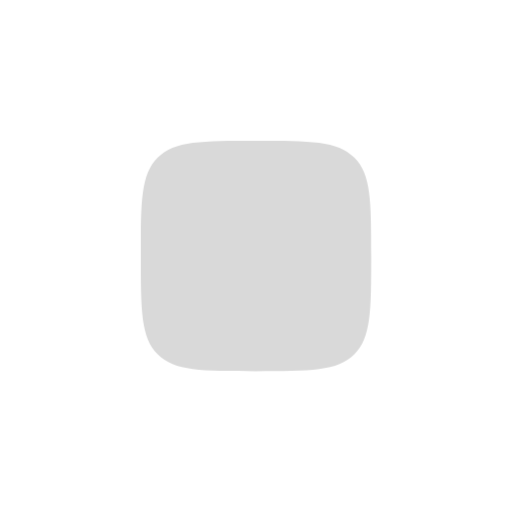
t = 0.00 s
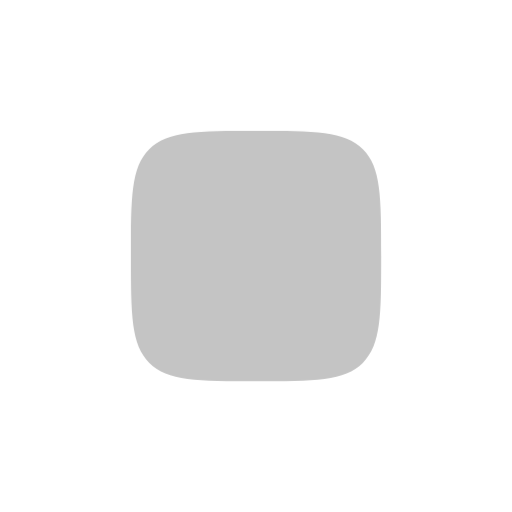
t = 0.15 s
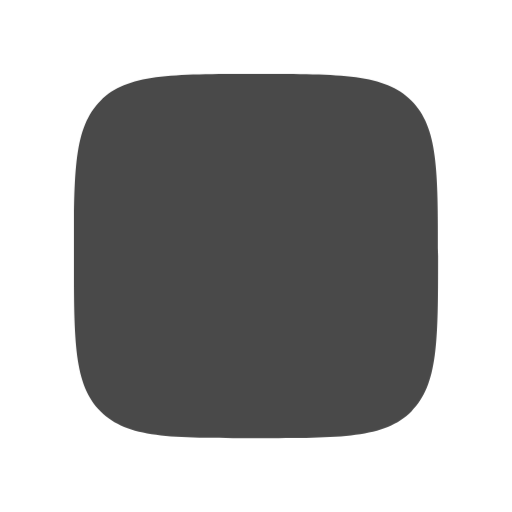
t = 0.45 s
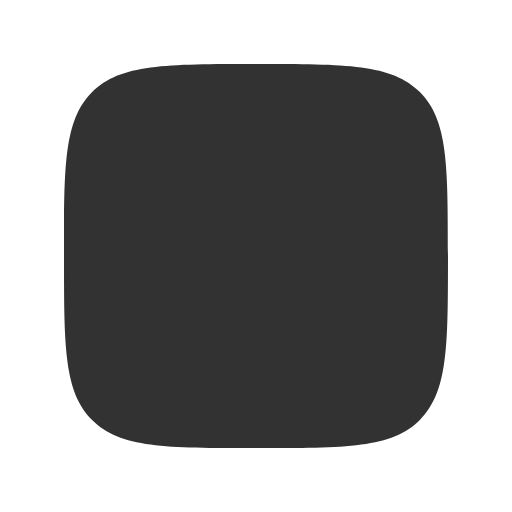
t = 0.60 s
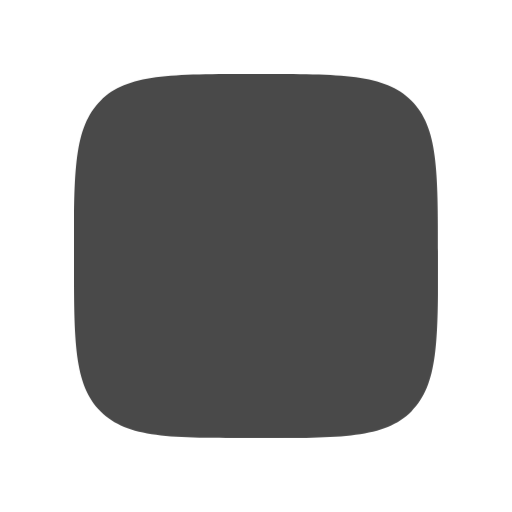
t = 0.75 s
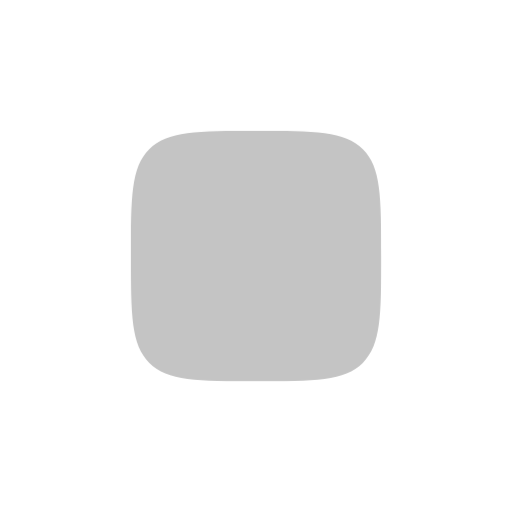
t = 1.05 s

The animated SVG that drew these frames (rendered in a browser with its animation timeline set to each time). Animation: 1 CSS @keyframes rule; one cycle of 1.20 s, repeats indefinitely.

<svg xmlns="http://www.w3.org/2000/svg" viewBox="0 0 24 24" fill="none">
  <style>
    @keyframes honeyicons-spinner-pulse-scale { 0%, 100% { transform: scale(0.6); opacity: 0.15; } 50% { transform: scale(1); opacity: 0.8; } }
    [data-honeyicons-spinner-pulse] { transform-origin: 12px 12px; animation: honeyicons-spinner-pulse-scale 1.2s ease-in-out infinite; }
    @media (prefers-reduced-motion: reduce) { [data-honeyicons-spinner-pulse] { animation: none; } }
  </style>
  <path d="M12 3C7.757 3 5.636 3 4.318 4.318C3 5.636 3 7.757 3 12C3 16.243 3 18.364 4.318 19.682C5.636 21 7.757 21 12 21C16.243 21 18.364 21 19.682 19.682C21 18.364 21 16.243 21 12C21 7.757 21 5.636 19.682 4.318C18.364 3 16.243 3 12 3Z" fill="currentColor" opacity="0.15" data-honeyicons-spinner-pulse="" data-honeyicons-bounds="" />
</svg>
